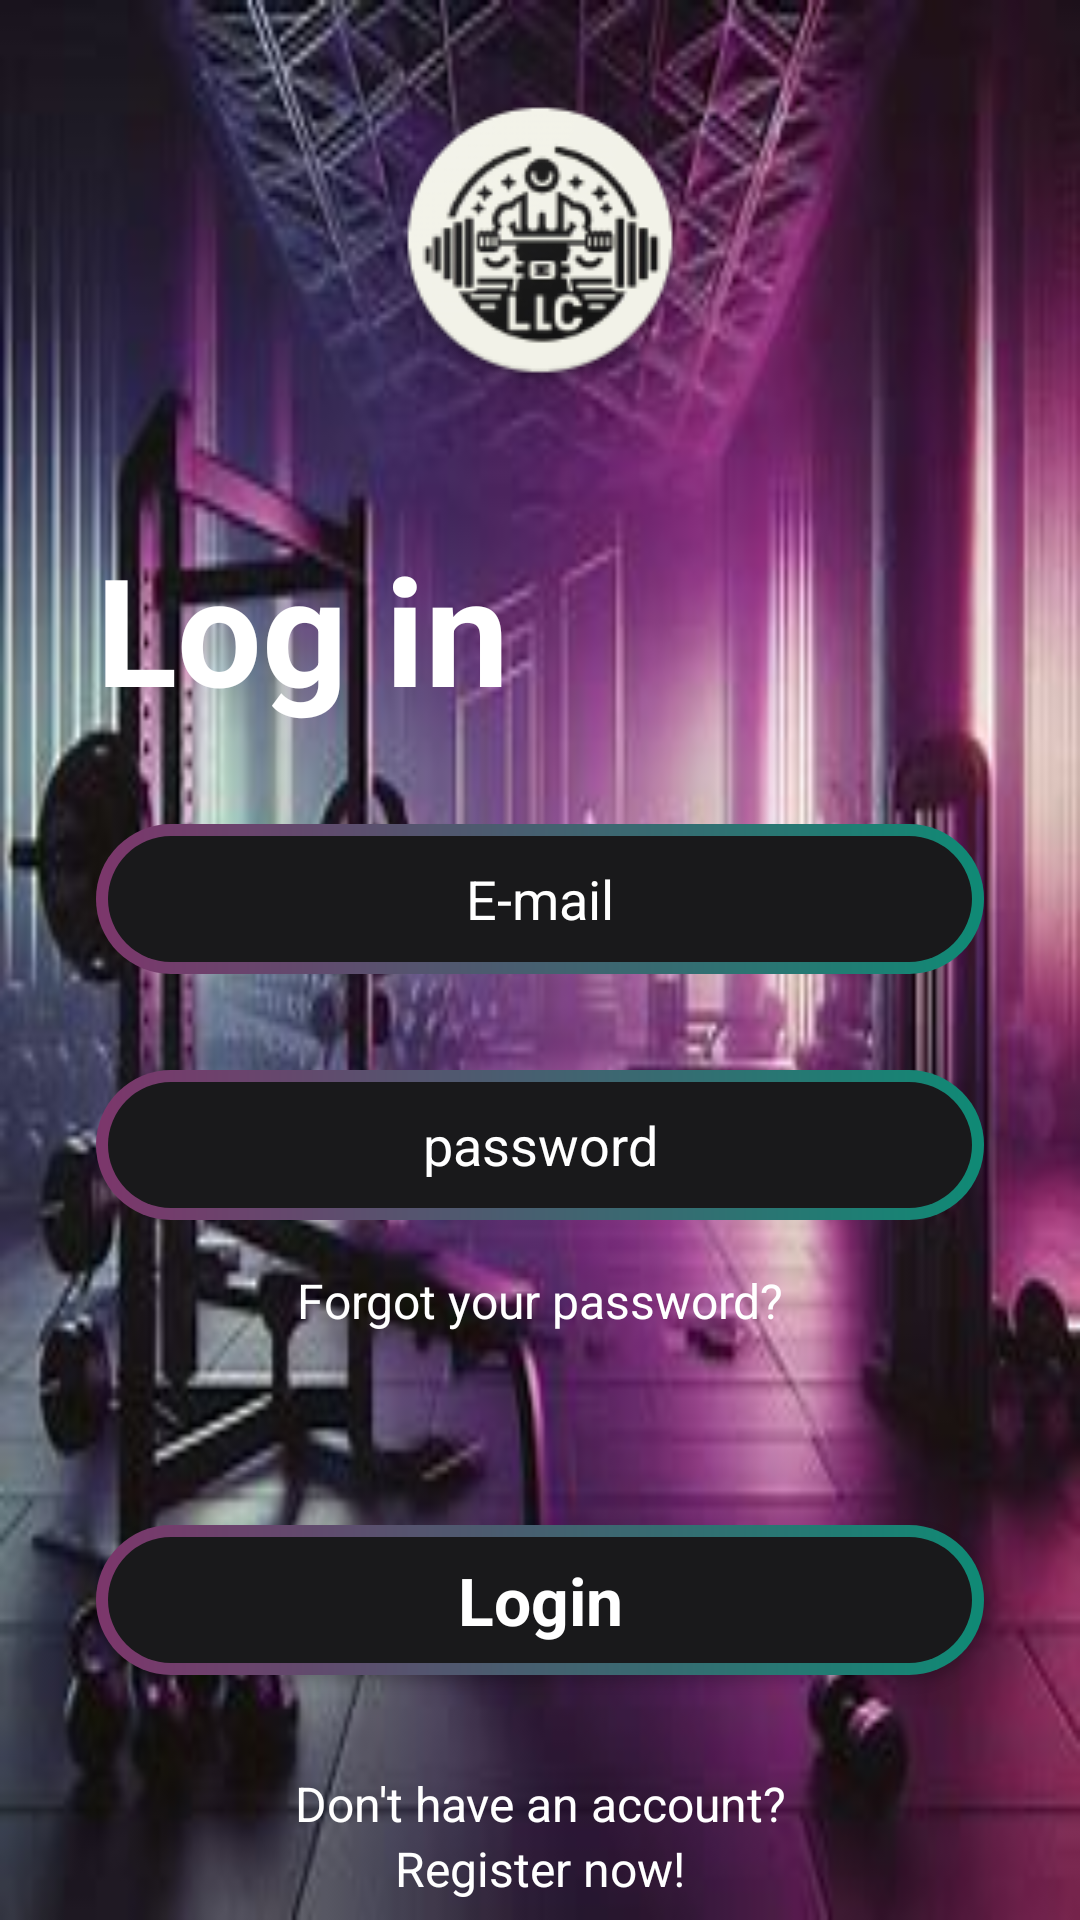

Produce the Android XML layout that renders to this screen, including the resource entries it uses.
<!-- AndroidManifest.xml: application theme Theme.LiftLogixClient -->
<!-- res/layout/activity_login.xml -->
<?xml version="1.0" encoding="utf-8"?>
<androidx.constraintlayout.widget.ConstraintLayout xmlns:android="http://schemas.android.com/apk/res/android"
    xmlns:app="http://schemas.android.com/apk/res-auto"
    xmlns:tools="http://schemas.android.com/tools"
    android:id="@+id/main"
    android:layout_width="match_parent"
    android:layout_height="match_parent"
    android:background="@drawable/gym"
    tools:context=".LoginActivity">

    <ScrollView
        android:layout_width="match_parent"
        android:layout_height="match_parent"
        app:layout_constraintBottom_toBottomOf="parent"
        app:layout_constraintEnd_toEndOf="parent"
        app:layout_constraintStart_toStartOf="parent"
        app:layout_constraintTop_toTopOf="parent">

        <LinearLayout
            android:layout_width="match_parent"
            android:layout_height="wrap_content"
            android:orientation="vertical" >

            <ImageView
                android:id="@+id/imageView"
                android:layout_width="match_parent"
                android:layout_height="wrap_content"
                app:srcCompat="@drawable/ic_launcher"
                android:layout_marginTop="32dp"/>

            <TextView
                android:id="@+id/textView"
                android:layout_width="match_parent"
                android:layout_height="wrap_content"
                android:text="@string/log_in"
                android:textColor="@color/white"
                android:layout_marginStart="32dp"
                android:layout_marginTop="48dp"
                android:textSize="50sp"
                android:textStyle="bold" />

            <EditText
                android:id="@+id/email_et"
                android:layout_width="match_parent"
                android:layout_height="50dp"
                android:layout_marginTop="32dp"
                android:layout_marginBottom="16dp"
                android:layout_marginStart="32dp"
                android:layout_marginEnd="32dp"
                android:hint="@string/e_mail"
                android:textAlignment="center"
                android:ems="10"
                android:inputType="textEmailAddress"
                android:textColor="@color/white"
                android:textColorHint="@color/white"
                android:background="@drawable/gradient_button_background"
                tools:ignore="TextFields" />

            <EditText
                android:id="@+id/password_et"
                android:layout_width="match_parent"
                android:layout_height="50dp"
                android:layout_marginTop="16dp"
                android:layout_marginBottom="16dp"
                android:layout_marginStart="32dp"
                android:layout_marginEnd="32dp"
                android:hint="@string/password"
                android:textAlignment="center"
                android:ems="10"
                android:inputType="text|textPassword"
                android:textColor="@color/white"
                android:textColorHint="@color/white"
                android:background="@drawable/gradient_button_background" />

            <TextView
                android:id="@+id/textView2"
                android:layout_width="match_parent"
                android:layout_height="wrap_content"
                android:text="@string/forgot_your_password"
                android:textColor="@color/white"
                android:textAlignment="center"
                android:textSize="16sp" />

            <androidx.appcompat.widget.AppCompatButton
                android:id="@+id/login_button"
                style="@android:style/Widget.Button"
                android:background="@drawable/gradient_button_background"
                android:layout_marginTop="64dp"
                android:layout_marginStart="32dp"
                android:layout_marginEnd="32dp"
                android:layout_width="match_parent"
                android:layout_height="50dp"
                android:text="@string/login"
                android:textSize="22sp"
                android:textStyle="bold"
                android:textColor="@color/white" />

            <TextView
                android:id="@+id/textView3"
                android:layout_width="match_parent"
                android:layout_height="wrap_content"
                android:text="@string/don_t_have_an_account"
                android:textAlignment="center"
                android:layout_marginTop="32dp"
                android:textColor="@color/white"
                android:textSize="16sp" />

            <TextView
                android:id="@+id/textView4"
                android:layout_width="match_parent"
                android:layout_height="wrap_content"
                android:text="@string/register_now"
                android:textAlignment="center"
                android:textColor="@color/white"
                android:textSize="16sp"
                android:onClick="goToRegister" />
        </LinearLayout>
    </ScrollView>
</androidx.constraintlayout.widget.ConstraintLayout>
<!-- resources referenced by this layout -->
<resources>
  <color name="white">#FFFFFFFF</color>
      -- My colors --
  <!-- drawable gradient_button_background (drawable) -->
  <?xml version="1.0" encoding="utf-8"?>
  <layer-list xmlns:android="http://schemas.android.com/apk/res/android">
      <item>
          <shape android:shape="rectangle">
              <corners android:radius="50dp" />
              <gradient
                  android:startColor="#7c366b"
                  android:endColor="#0f8a75"
                  android:type="linear"
                  android:angle="360" />
              <size
                  android:width="24dp"
                  android:height="24dp" />
          </shape>
      </item>
      <item android:top="4dp" android:bottom="4dp" android:left="4dp" android:right="4dp">
          <shape android:shape="rectangle">
              <corners android:radius="30dp" />
              <solid android:color="#19191b" />
          </shape>
      </item>
  </layer-list>
  <!-- drawable gym: jpg bitmap (drawable, 15398 bytes) -->
  <!-- drawable ic_launcher: png bitmap (drawable, 13507 bytes) -->
  <string name="don_t_have_an_account">Don\'t have an account?</string>
  <string name="e_mail">E-mail</string>
  <string name="forgot_your_password">Forgot your password?</string>
  <string name="log_in">Log in</string>
  <string name="login">Login</string>
  <string name="password">password</string>
  <string name="register_now">Register now!</string>
  <style name="Theme.LiftLogixClient" parent="Base.Theme.LiftLogixClient" />
  <style name="Base.Theme.LiftLogixClient" parent="Theme.MaterialComponents.DayNight.NoActionBar">
  
      </style>
</resources>
